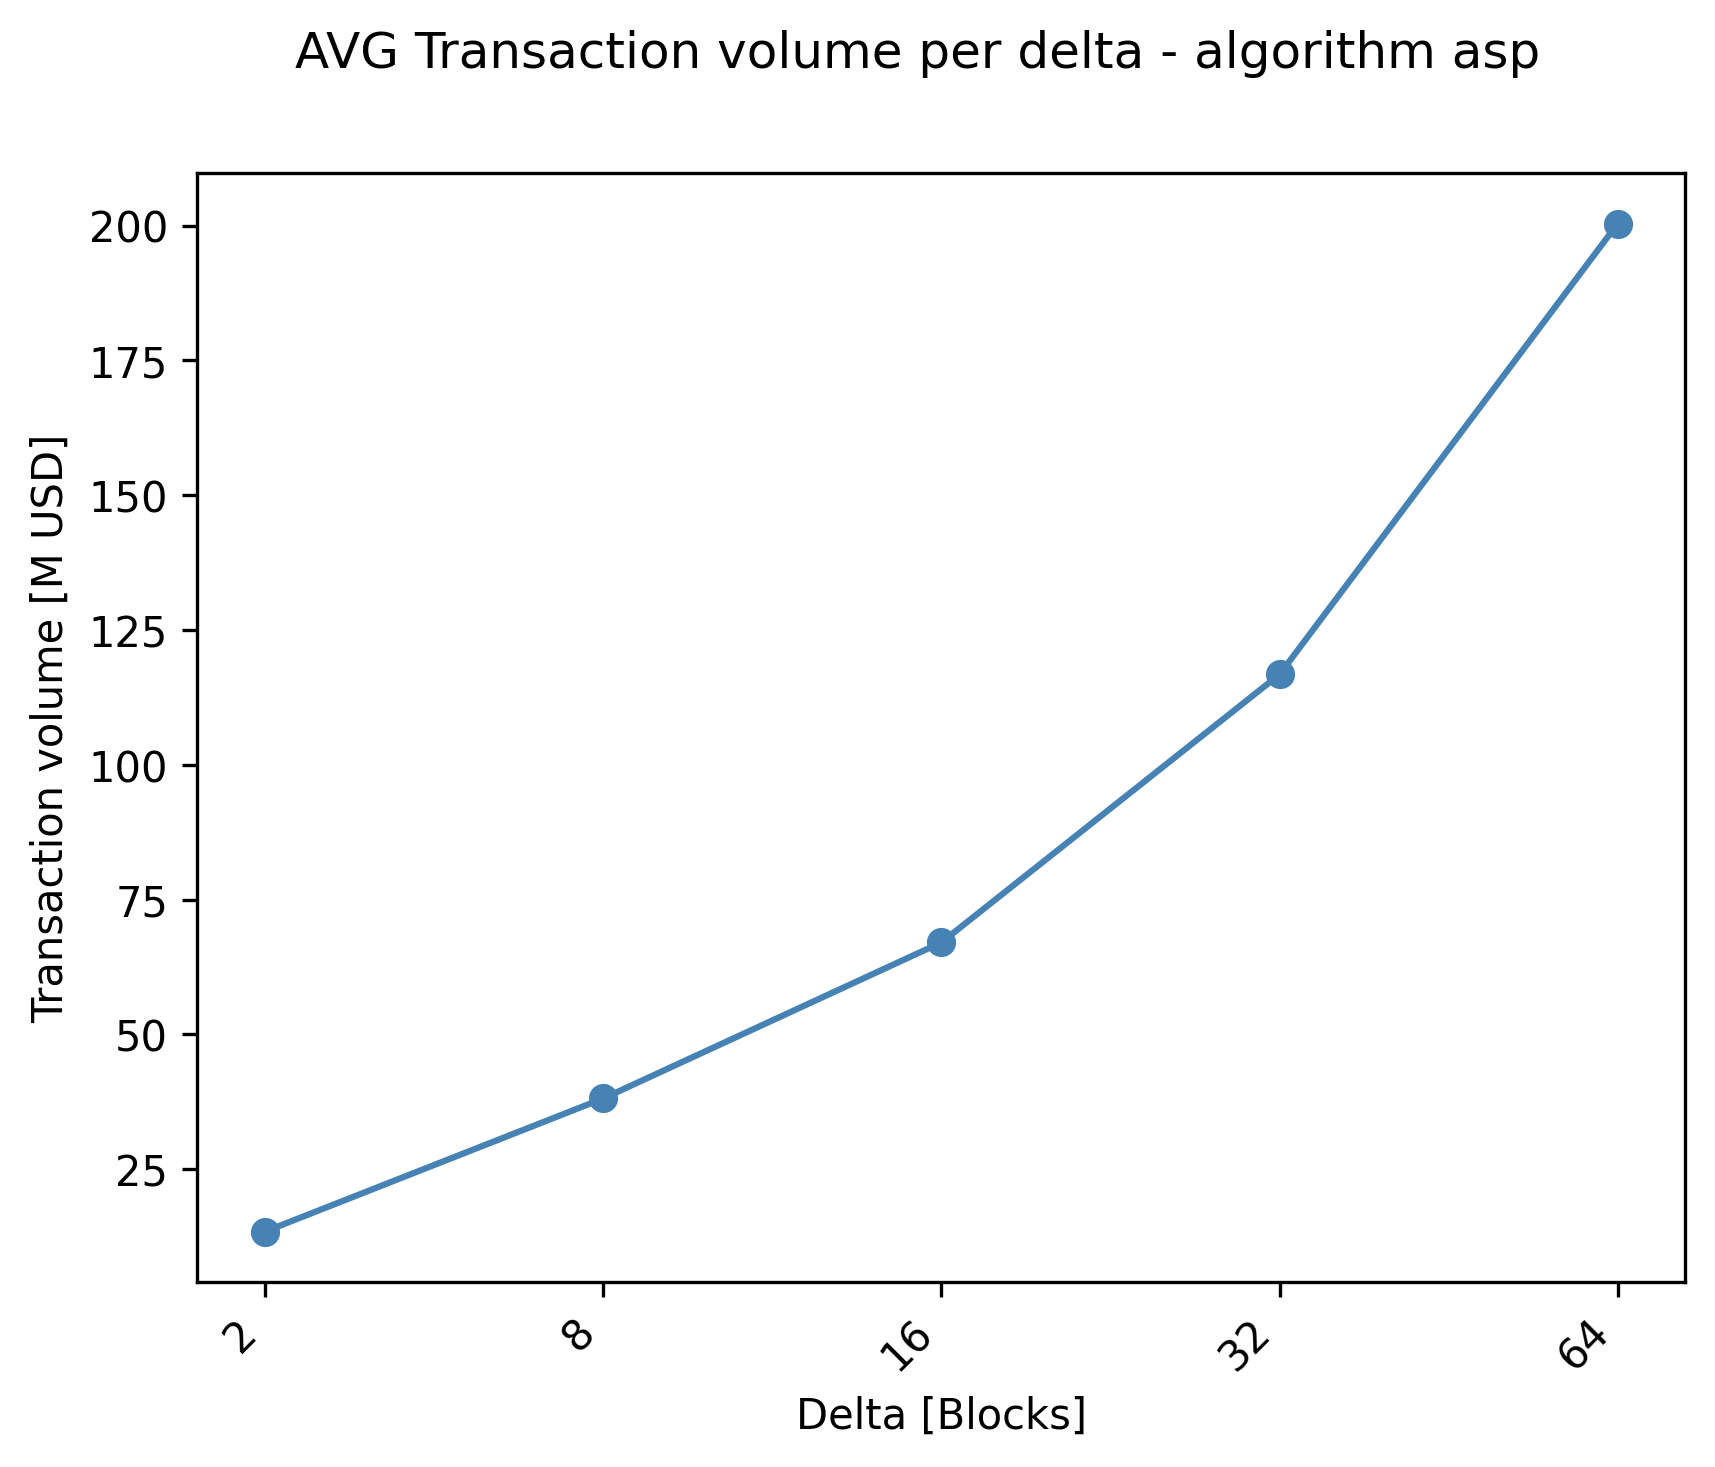

The file beside this chart, header and first rows:
delta; avg_M_USD
2; 13.41
8; 38.1
16; 67.04
32; 116.7
64; 200.4
